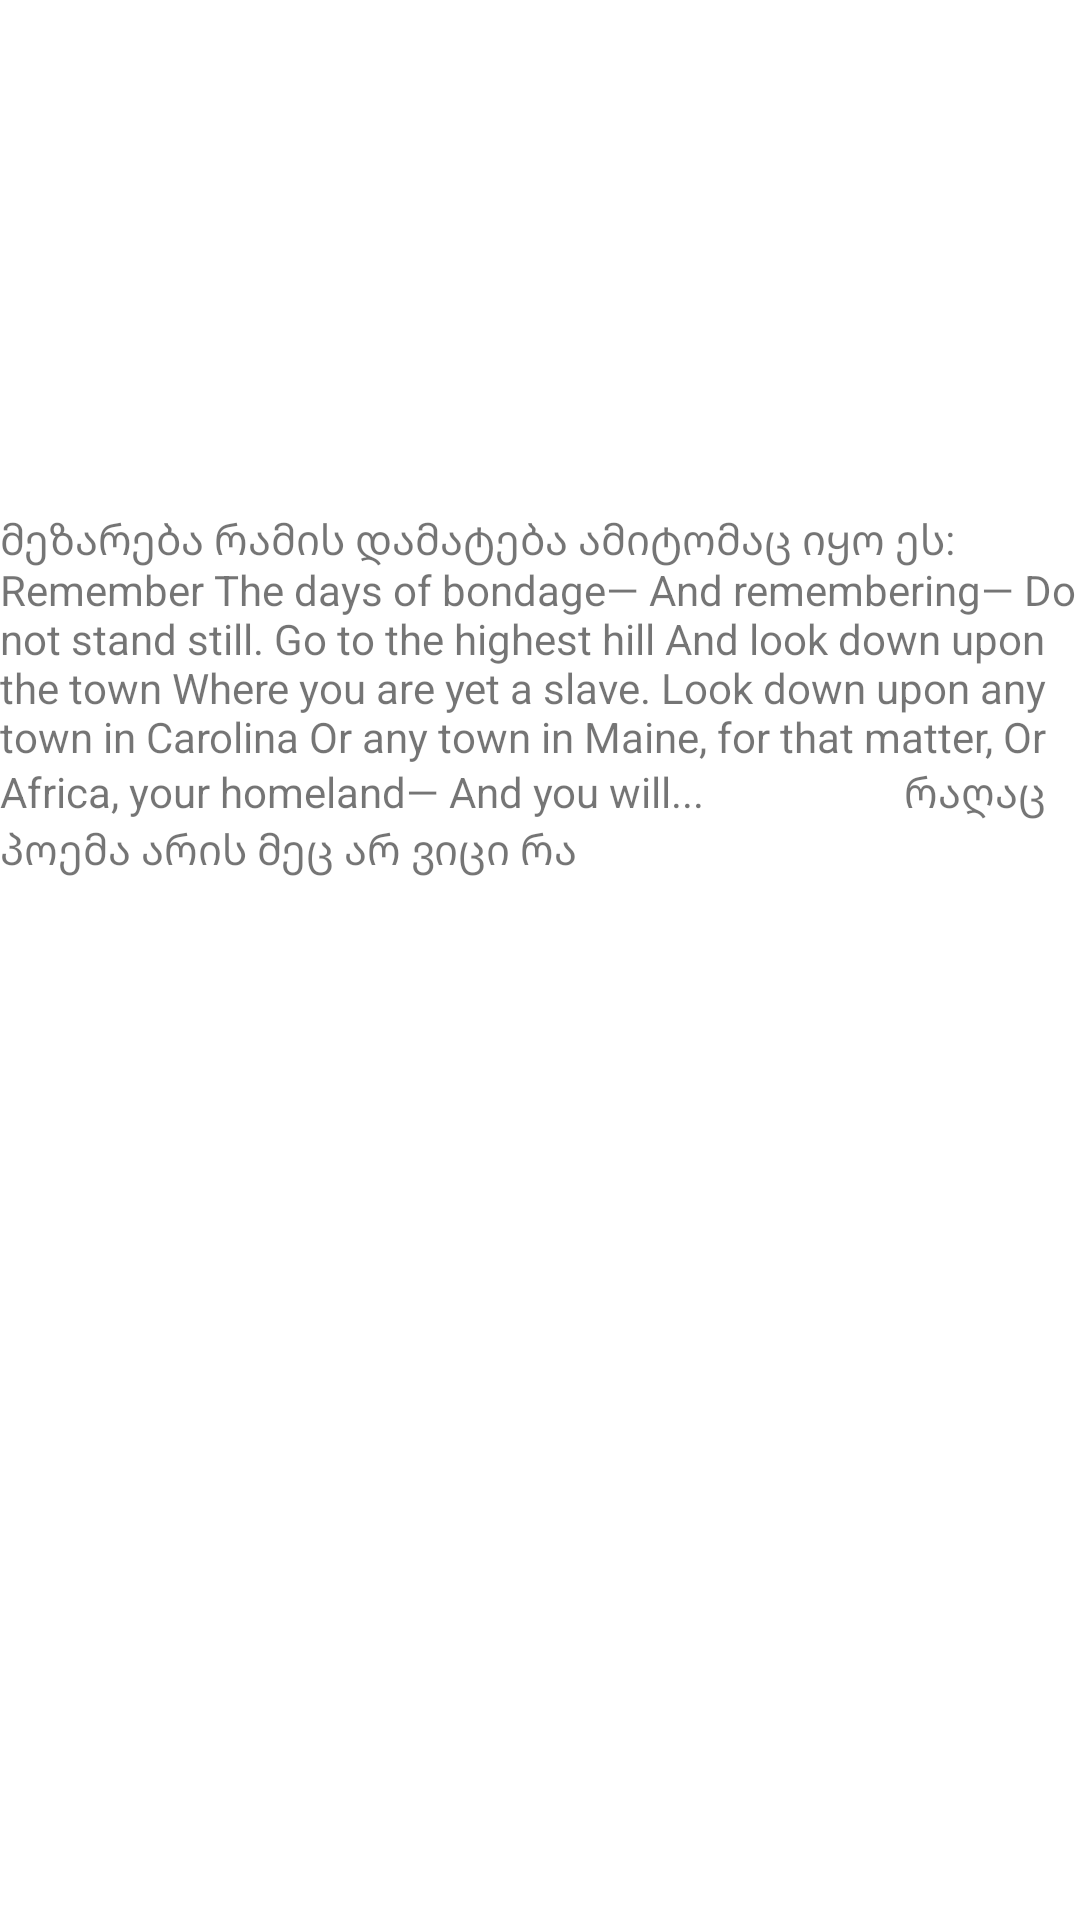

Produce the Android XML layout that renders to this screen, including the resource entries it uses.
<!-- AndroidManifest.xml: application theme Theme.Format -->
<!-- res/layout/settings.xml -->
<?xml version="1.0" encoding="utf-8"?>
<androidx.constraintlayout.widget.ConstraintLayout xmlns:android="http://schemas.android.com/apk/res/android"
    xmlns:app="http://schemas.android.com/apk/res-auto"
    xmlns:tools="http://schemas.android.com/tools"
    android:layout_width="match_parent"
    android:layout_height="match_parent">

    <ImageView
        android:id="@+id/setting"
        android:layout_width="wrap_content"
        android:layout_height="wrap_content"
        app:layout_constraintEnd_toEndOf="parent"
        app:layout_constraintTop_toTopOf="parent"
        app:srcCompat="@drawable/ic_baseline_settings_24" />

    <TextView
        android:id="@+id/textView3"
        android:layout_width="match_parent"
        android:layout_height="300dp"
        android:text="მეზარება რამის დამატება ამიტომაც იყო ეს:
                        Remember
The days of bondage—
And remembering—
Do not stand still.
Go to the highest hill
And look down upon the town
Where you are yet a slave.
Look down upon any town in Carolina
Or any town in Maine, for that matter,
Or Africa, your homeland—
And you will...                    რაღაც პოემა არის მეც არ ვიცი რა"
        app:layout_constraintBottom_toBottomOf="parent"
        app:layout_constraintEnd_toEndOf="parent"
        app:layout_constraintStart_toStartOf="parent"
        app:layout_constraintTop_toTopOf="parent" />
</androidx.constraintlayout.widget.ConstraintLayout>
<!-- resources referenced by this layout -->
<resources>
  <style name="Theme.Format" parent="Theme.MaterialComponents.DayNight.DarkActionBar">
          
          <item name="colorPrimary">@color/purple_500</item>
          <item name="colorPrimaryVariant">@color/purple_700</item>
          <item name="colorOnPrimary">@color/white</item>
          
          <item name="colorSecondary">@color/teal_200</item>
          <item name="colorSecondaryVariant">@color/teal_700</item>
          <item name="colorOnSecondary">@color/black</item>
          
          <item name="android:statusBarColor" tools:targetApi="l">?attr/colorPrimaryVariant</item>
          
      </style>
  <!-- not gathered from this repository: default colours our renderer supplied (Android Studio template values) -->
  <color name="purple_500">#FF6200EE</color>
  <color name="purple_700">#FF3700B3</color>
  <color name="teal_200">#FF03DAC5</color>
  <color name="teal_700">#FF018786</color>
  <color name="black">#FF000000</color>
  <color name="white">#FFFFFFFF</color>
</resources>
